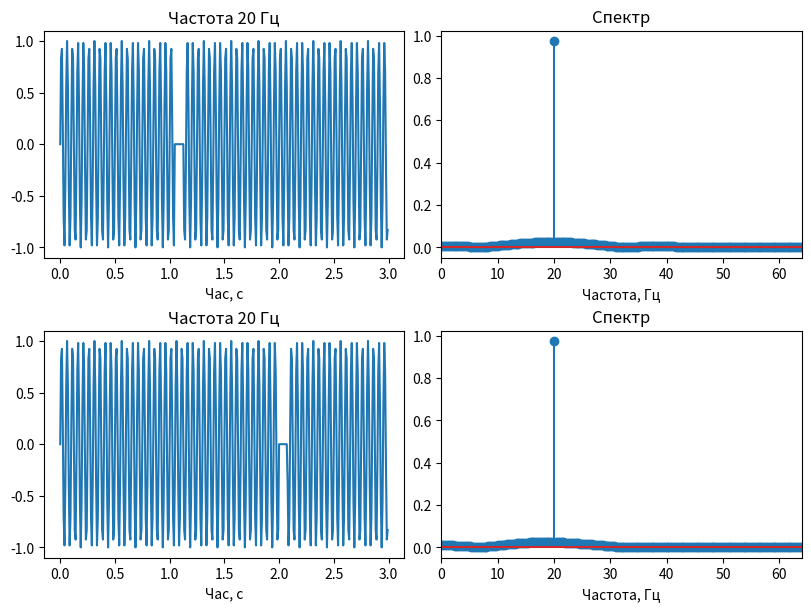

Generate this figure with matplotlib:
"""3. Сформувати вектор відліків часу тривалістю 3 с для частоти дискретизації 128 Гц. Сформувати сигнал ділянки
синусоїди частотою 20 Гц. Створити розрив (вставити 10 нульових відліків замість відліків сигналу) в сигналі в момент
часу 1.05 с. Отримати спектр сигналу. Перемістити розрив в момент часу 2 c, розрахувати спектр. Побудувати графіки
двох сигналів з розривами та їх амплітудних спектрів. Зробити висновки щодо того, чи можливо визначити наявність та
точне розташування розриву в сигналі, аналізуючи спектр сигналу. """

import numpy as np
import matplotlib.pyplot as plt
from scipy.fft import fft
from numpy import sin, pi

sample_rate = 128
duration = 3
frequency = 20

time = np.linspace(0, duration, duration * sample_rate, endpoint=False)
f = np.linspace(0, sample_rate, duration * sample_rate, endpoint=False)
x1 = sin(2 * pi * frequency * time)
x2 = sin(2 * pi * frequency * time)

breaking1 = round(1.05 * sample_rate)
breaking2 = 2 * sample_rate


x1[breaking1:breaking1 + 10] = 0
x2[breaking2:breaking2 + 10] = 0

y1 = 2 * np.abs(fft(x1) / len(x1))
y2 = 2 * np.abs(fft(x2) / len(x2))

x12 = [x1, x2]
y12 = [y1, y2]



figure, axes = plt.subplots(2, 2, constrained_layout=True)
figure.set_size_inches(8, 6)
for i, ax in enumerate(axes):
    ax[0].plot(time, x12[i])
    ax[1].stem(f, y12[i])
    ax[0].set_xlabel('Час, с')
    ax[1].set_xlabel('Частота, Гц')
    # ax.set_ylabel("Амплітуда, В")
    ax[0].set_title("Частота 20 Гц")
    ax[1].set_title("Спектр")
    ax[1].set_xlim(0, sample_rate / 2)
    # ax.minorticks_on()
    # ax.grid(which='major', linewidth=1.2)
    # ax.grid(which='minor', linewidth=.5)
plt.show()
